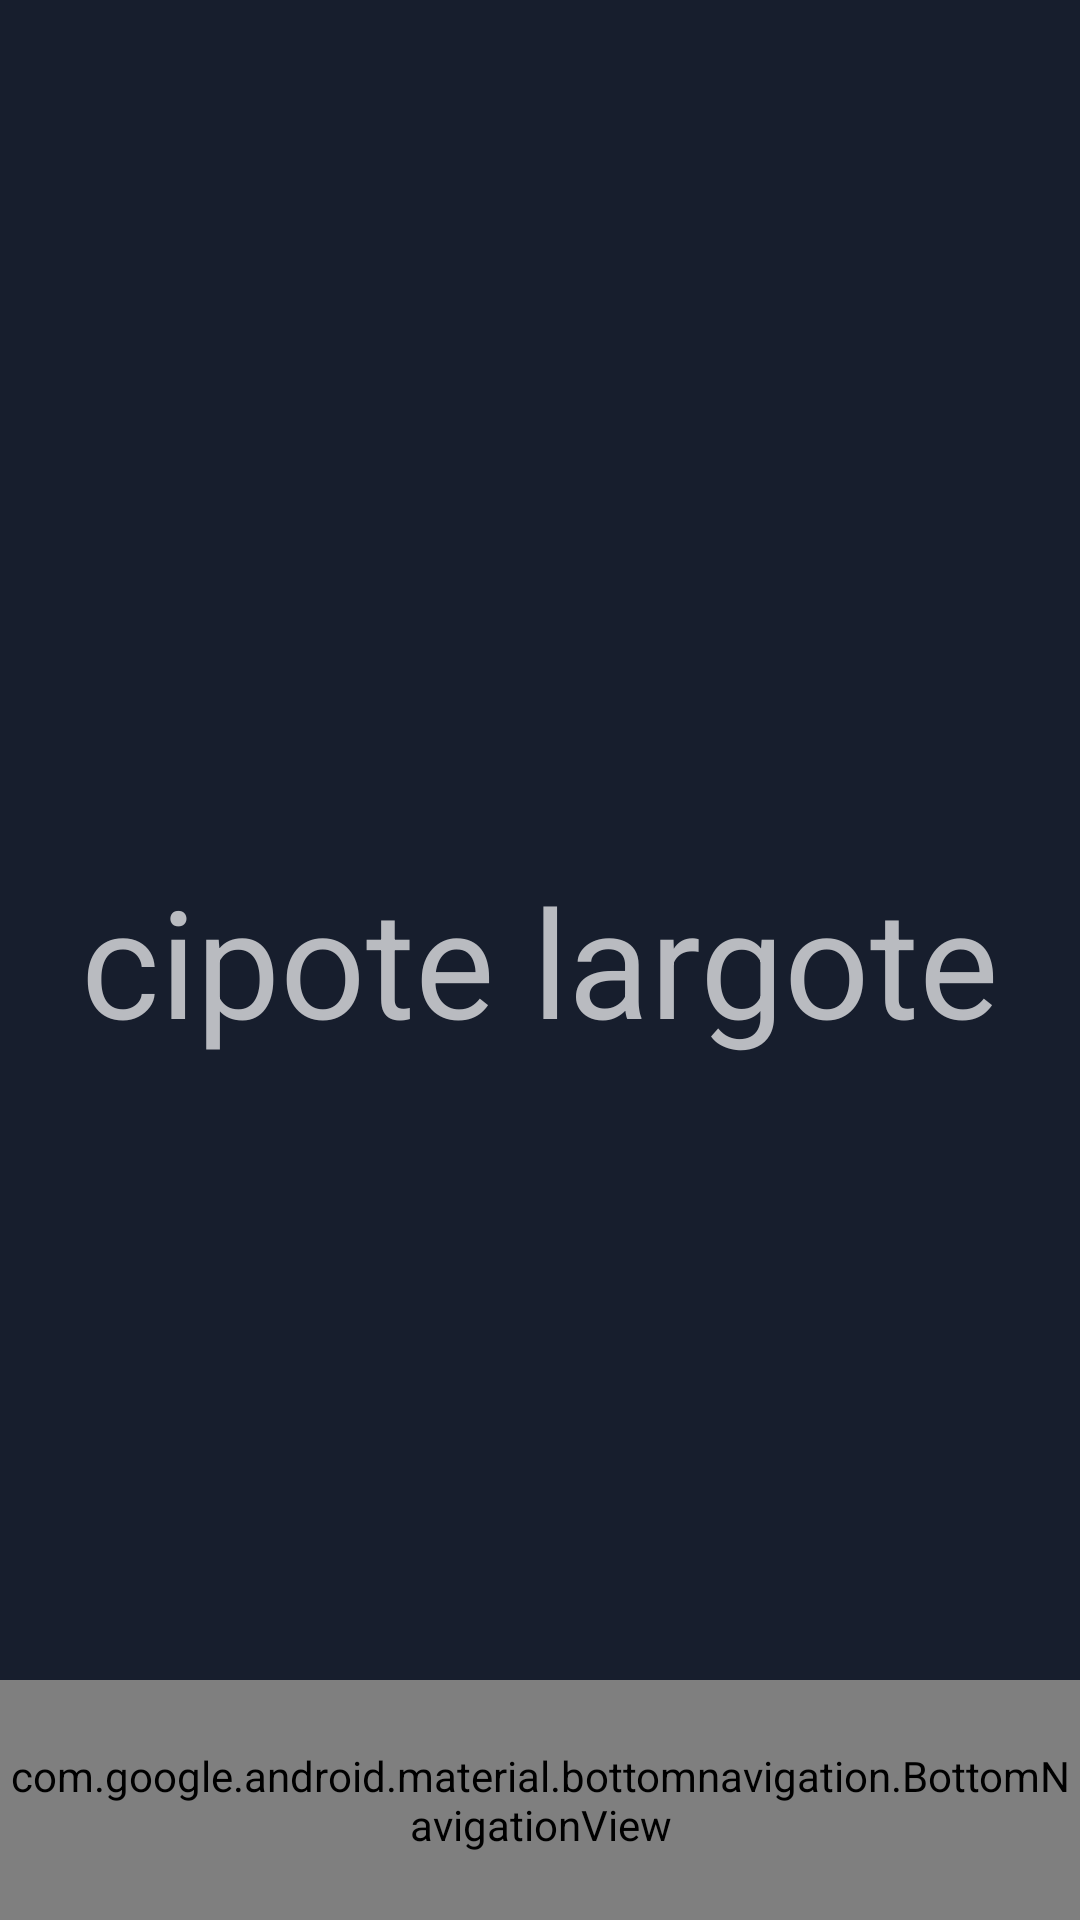

Reconstruct the res/layout file that produces this screen, plus the resources it refers to.
<!-- AndroidManifest.xml: application theme Theme.MAVPC -->
<!-- res/layout/favoritos.xml -->
<?xml version="1.0" encoding="utf-8"?>
<androidx.constraintlayout.widget.ConstraintLayout xmlns:android="http://schemas.android.com/apk/res/android"
    android:layout_width="match_parent"
    android:layout_height="match_parent"
    android:background="@color/light_blue"
    xmlns:app="http://schemas.android.com/apk/res-auto">

    <TextView
        android:id="@+id/textView2"
        android:layout_width="wrap_content"
        android:layout_height="wrap_content"

        android:text="cipote largote"
        android:textColor="@color/white"
        android:textSize="50dp"

        app:layout_constraintEnd_toEndOf="parent"
        app:layout_constraintStart_toStartOf="parent"
        app:layout_constraintBottom_toBottomOf="parent"
        app:layout_constraintTop_toTopOf="parent"

        app:layout_constraintVertical_bias="0.5"
        app:layout_constraintHorizontal_bias="0.5"/>

    <com.google.android.material.bottomnavigation.BottomNavigationView
        android:id="@+id/bottomNav"
        android:layout_width="match_parent"
        android:layout_height="80dp"
        android:background="#1A1A2E"
        app:itemIconTint="@android:color/white"
        app:itemTextColor="@android:color/white"

        app:menu="@menu/bottom_navbar"

        app:layout_constraintBottom_toBottomOf="parent"
        app:layout_constraintStart_toStartOf="parent"
        app:layout_constraintEnd_toEndOf="parent"/>

</androidx.constraintlayout.widget.ConstraintLayout>
<!-- resources referenced by this layout -->
<resources>
  <color name="light_blue">#171E2D</color>
  <color name="white">#b9bbc0</color>
  <style name="Theme.MAVPC" parent="Base.Theme.MAVPC" />
  <style name="Base.Theme.MAVPC" parent="Theme.Material3.DayNight.NoActionBar">
          
          
      </style>
</resources>
